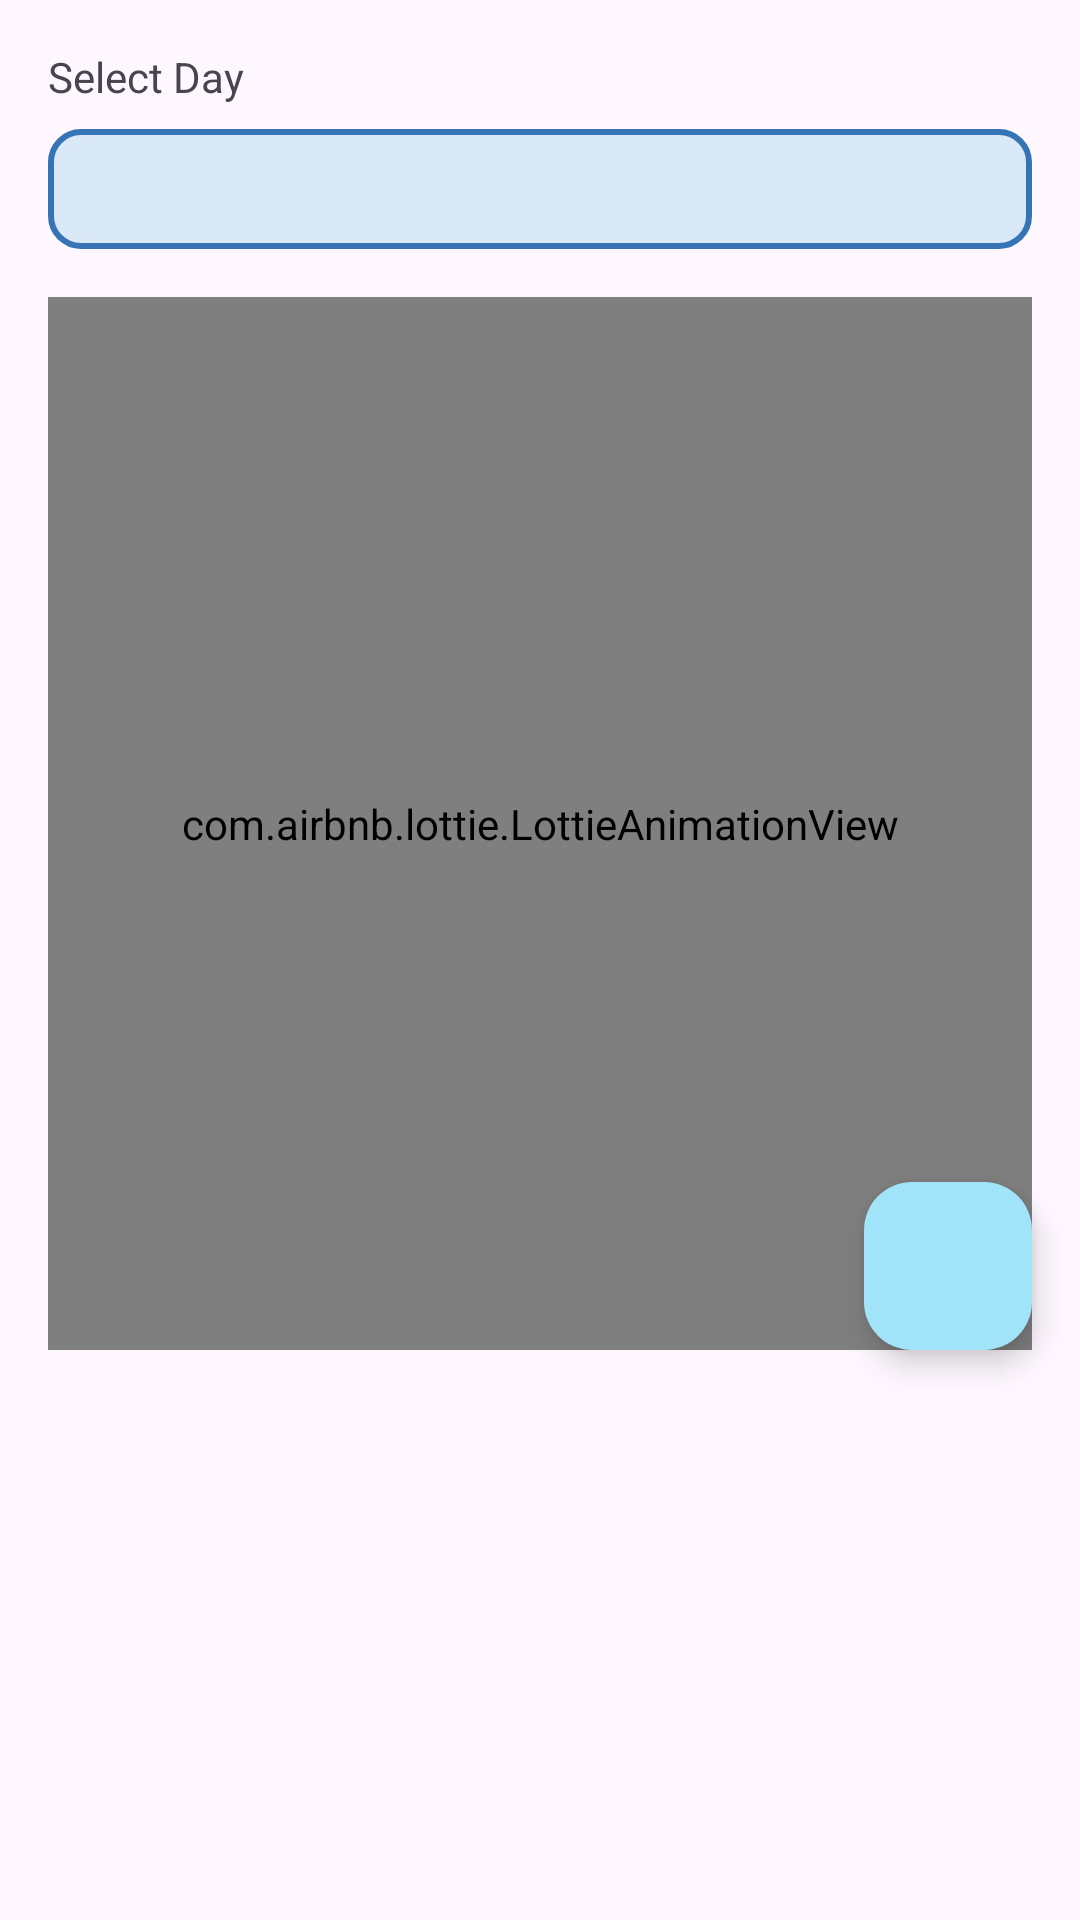

This screen was rendered from an Android layout file. Write that file and the resources it references.
<!-- AndroidManifest.xml: application theme Theme.StaffSwap -->
<!-- res/layout/fragment_time_table.xml -->
<?xml version="1.0" encoding="utf-8"?>
<androidx.constraintlayout.widget.ConstraintLayout xmlns:android="http://schemas.android.com/apk/res/android"
    xmlns:app="http://schemas.android.com/apk/res-auto"
    xmlns:tools="http://schemas.android.com/tools"
    android:id="@+id/frameLayout3"
    android:layout_width="match_parent"
    android:layout_height="match_parent"
    tools:context=".navigations.TimeTableFragment" >

    <TextView
        android:id="@+id/textView6"
        android:layout_width="wrap_content"
        android:layout_height="wrap_content"
        android:layout_marginStart="16dp"
        android:layout_marginTop="16dp"
        android:text="Select Day"
        app:layout_constraintStart_toStartOf="parent"
        app:layout_constraintTop_toTopOf="parent" />

    <Spinner
        android:id="@+id/AddTimeTableSpinner"
        android:layout_width="0dp"
        android:layout_height="wrap_content"
        android:layout_marginStart="16dp"
        android:layout_marginTop="8dp"
        android:layout_marginEnd="16dp"
        android:background="@drawable/edit_text_background"
        android:paddingTop="15dp"
        android:paddingBottom="15dp"
        app:layout_constraintEnd_toEndOf="parent"
        app:layout_constraintHorizontal_bias="0.0"
        app:layout_constraintStart_toStartOf="parent"
        app:layout_constraintTop_toBottomOf="@+id/textView6" />

    <com.google.android.material.floatingactionbutton.FloatingActionButton
        android:id="@+id/floatingActionButtonAddTimeTable"
        android:layout_width="wrap_content"
        android:layout_height="wrap_content"
        android:layout_marginEnd="16dp"
        android:layout_marginBottom="190dp"
        android:clickable="true"
        android:src="@drawable/add"
        app:backgroundTint="@color/blue_3"
        app:layout_constraintBottom_toBottomOf="parent"
        app:layout_constraintEnd_toEndOf="parent" />

    <FrameLayout
        android:layout_width="0dp"
        android:layout_height="0dp"
        android:layout_marginStart="16dp"
        android:layout_marginTop="16dp"
        android:layout_marginEnd="16dp"
        android:layout_marginBottom="190dp"
        app:layout_constraintBottom_toBottomOf="parent"
        app:layout_constraintEnd_toEndOf="parent"
        app:layout_constraintStart_toStartOf="parent"
        app:layout_constraintTop_toBottomOf="@+id/AddTimeTableSpinner">

        <com.airbnb.lottie.LottieAnimationView
            android:id="@+id/lottie_view02"
            android:layout_width="match_parent"
            android:layout_height="match_parent"
            app:lottie_autoPlay="true"
            app:lottie_loop="true"
            app:lottie_rawRes="@raw/empty_job" />

        <androidx.recyclerview.widget.RecyclerView
            android:id="@+id/classRecyclerview"
            android:layout_width="match_parent"
            android:layout_height="match_parent"
            android:layout_marginStart="16dp"
            android:layout_marginEnd="16dp" />
    </FrameLayout>

</androidx.constraintlayout.widget.ConstraintLayout>
<!-- resources referenced by this layout -->
<resources>
  <color name="blue_3">#A1E3F9</color>
  <!-- drawable edit_text_background (drawable) -->
  <?xml version="1.0" encoding="utf-8"?>
  <shape xmlns:android="http://schemas.android.com/apk/res/android">
      <solid android:color="@color/editTextbackground"></solid>
      <corners android:radius="10dp"></corners>
      <size android:height="40dp"></size>
      <padding android:bottom="8dp" android:left="16dp" android:right="8dp" android:top="8dp"></padding>
      <stroke android:color="@color/blue_1" android:width="2dp"></stroke>
  
  </shape>
  <style name="Theme.StaffSwap" parent="Base.Theme.StaffSwap" />
  <color name="editTextbackground">#FEDAE9F8</color>
  <color name="blue_1">#3674B5</color>
  <style name="Base.Theme.StaffSwap" parent="Theme.Material3.DayNight.NoActionBar">
          
          
      </style>
</resources>
